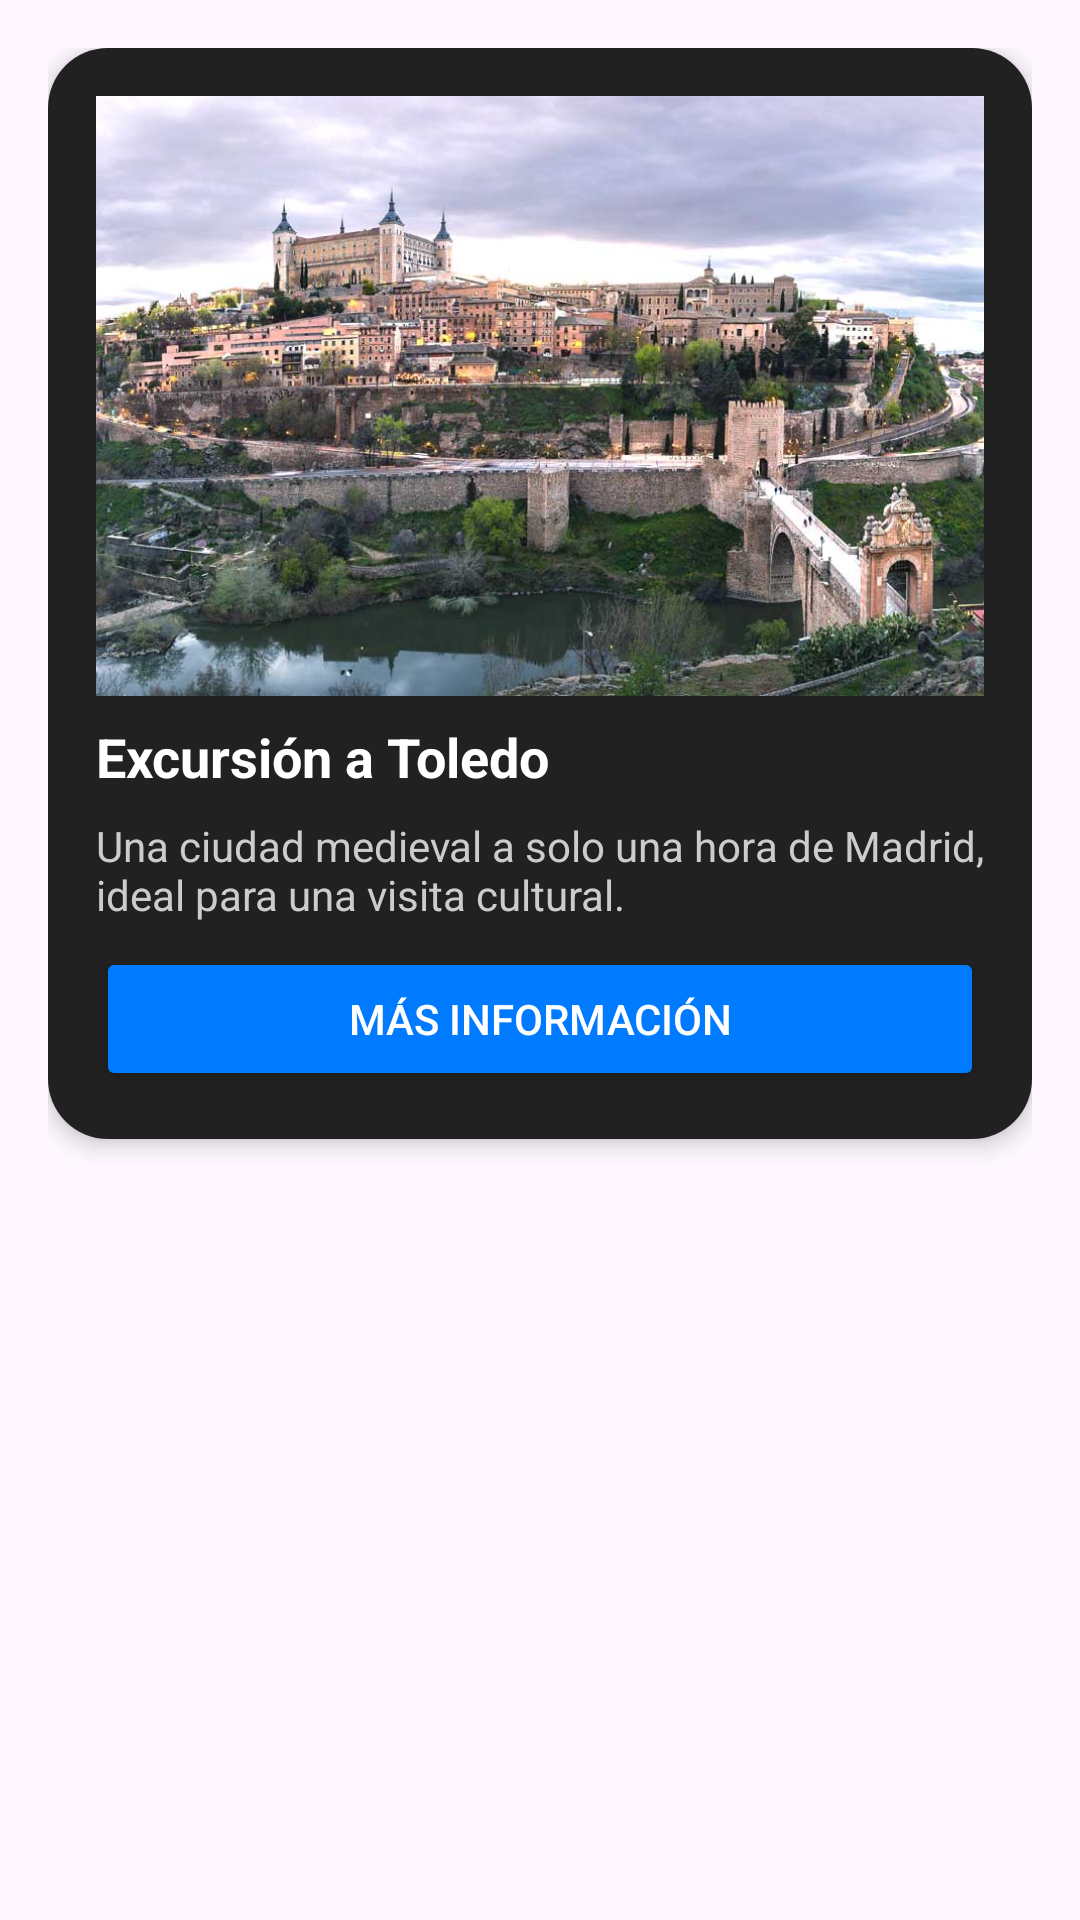

Produce the Android XML layout that renders to this screen, including the resource entries it uses.
<!-- AndroidManifest.xml: application theme Theme.DommyV2 -->
<!-- res/layout/content_excursion.xml -->
<LinearLayout xmlns:android="http://schemas.android.com/apk/res/android" android:layout_width="match_parent" android:layout_height="wrap_content" android:orientation="vertical" android:padding="16dp">
    
    <LinearLayout android:layout_width="match_parent" android:layout_height="wrap_content" android:layout_marginBottom="16dp" android:background="@drawable/bg_button_black_rounded" android:orientation="vertical" android:padding="16dp" android:elevation="4dp">
        <ImageView android:layout_width="match_parent" android:layout_height="200dp" android:scaleType="centerCrop" android:src="@drawable/excursion1" android:layout_marginBottom="8dp"/>
        <TextView android:layout_width="wrap_content" android:layout_height="wrap_content" android:text="Excursión a Toledo" android:textSize="18sp" android:textStyle="bold" android:textColor="#FFFFFF" android:layout_marginBottom="8dp"/>
        <TextView android:layout_width="wrap_content" android:layout_height="wrap_content" android:text="Una ciudad medieval a solo una hora de Madrid, ideal para una visita cultural." android:textSize="14sp" android:textColor="#CCCCCC" android:layout_marginBottom="8dp"/>
        <Button android:id="@+id/visitWebsiteButton1" android:layout_width="match_parent" android:layout_height="wrap_content" android:text="Más información" android:backgroundTint="#007BFF" android:textColor="#FFFFFF"/>
    </LinearLayout>
</LinearLayout>
<!-- resources referenced by this layout -->
<resources>
  <!-- drawable bg_button_black_rounded (drawable) -->
  <shape xmlns:android="http://schemas.android.com/apk/res/android"
      android:shape="rectangle">
      <solid android:color="#212122" />
      <corners android:radius="20dp" />
  </shape>
  <!-- drawable excursion1: jpg bitmap (drawable, 112267 bytes) -->
  <style name="Theme.DommyV2" parent="Base.Theme.DommyV2" />
  <style name="Base.Theme.DommyV2" parent="Theme.Material3.DayNight.NoActionBar">
          
          
      </style>
</resources>
